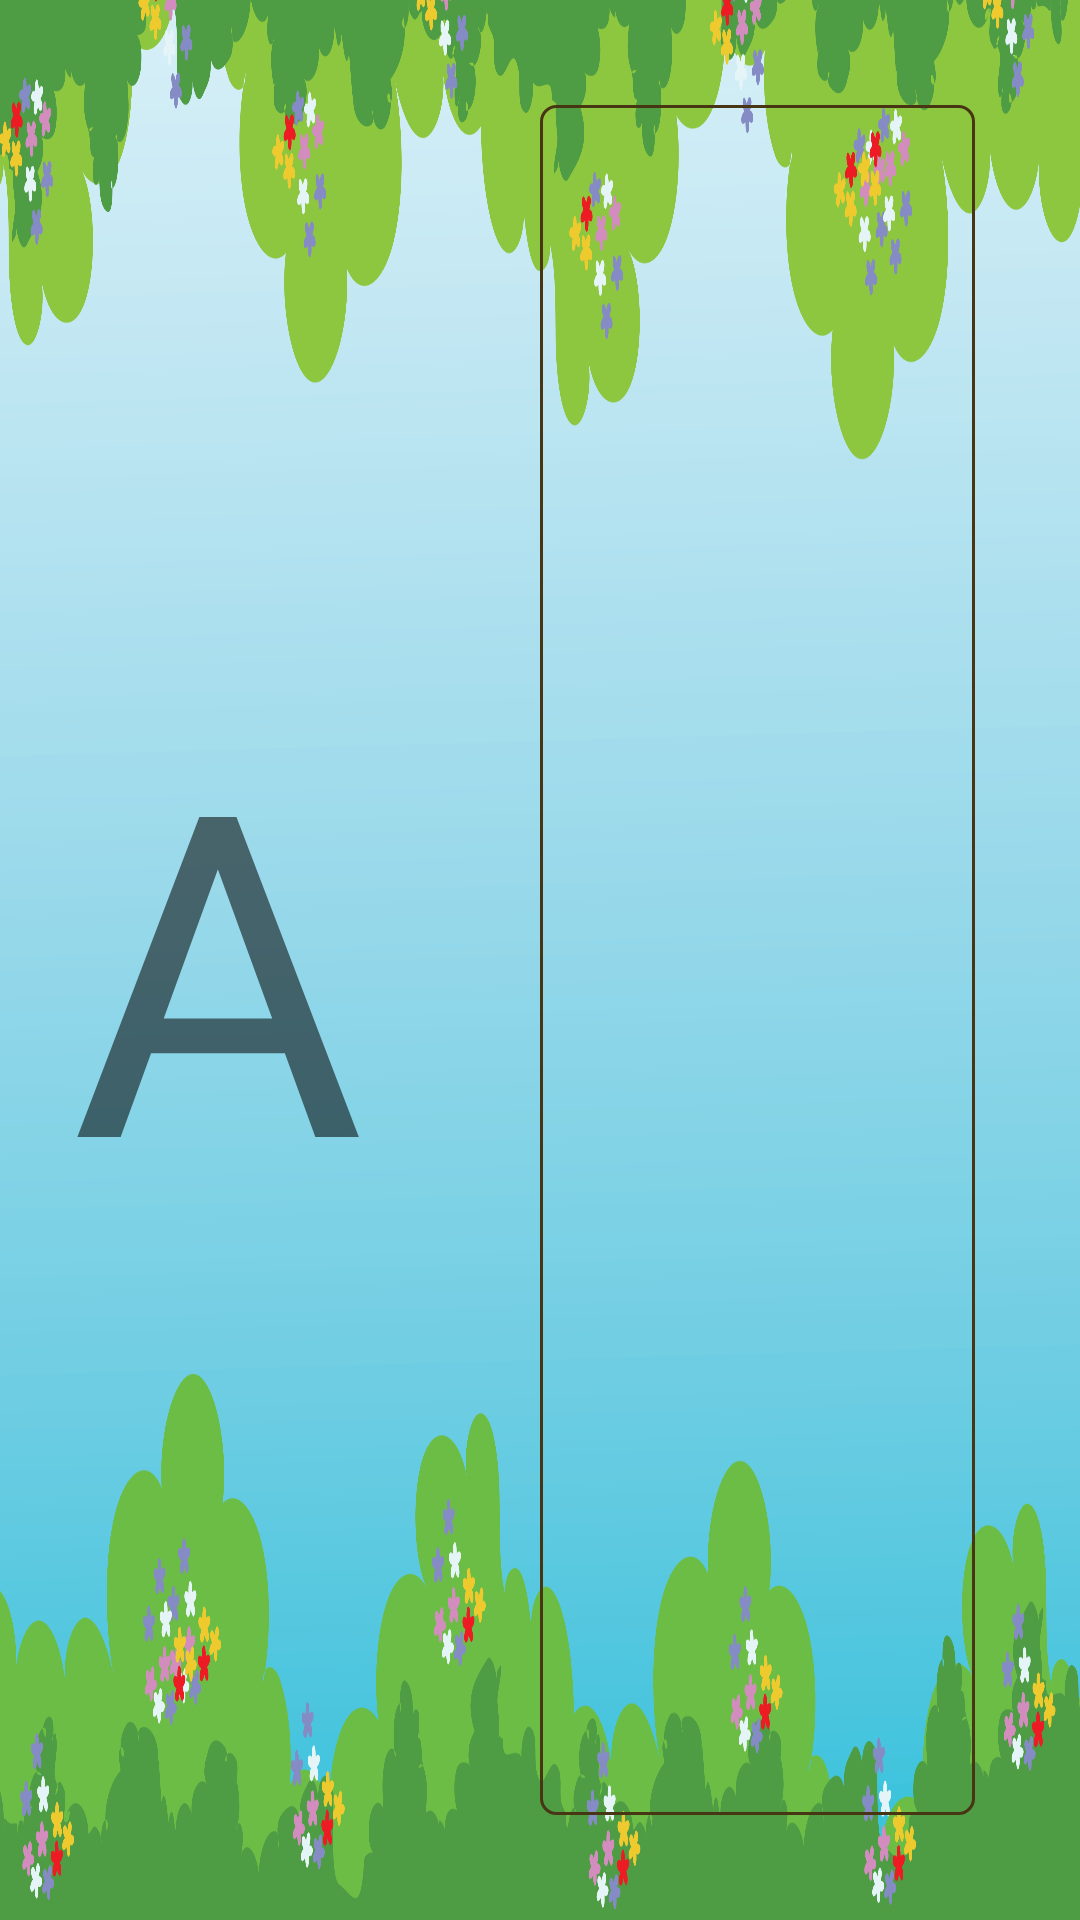

This screen was rendered from an Android layout file. Write that file and the resources it references.
<!-- AndroidManifest.xml: application theme AppTheme -->
<!-- res/layout/activity_main.xml -->
<?xml version="1.0" encoding="utf-8"?>
<LinearLayout xmlns:android="http://schemas.android.com/apk/res/android"
    xmlns:app="http://schemas.android.com/apk/res-auto"
    android:id="@+id/ll_layout"
    android:layout_width="match_parent"
    android:layout_height="match_parent"
    android:background="@drawable/splash_bg">

    <TextView
        android:id="@+id/tv_letter"
        android:layout_width="0dp"
        android:layout_height="match_parent"
        android:layout_weight="1"
        android:gravity="center"
        android:text="@string/a"
        android:textSize="150sp"
        app:layout_constraintBottom_toBottomOf="parent"
        app:layout_constraintLeft_toLeftOf="parent"
        app:layout_constraintRight_toRightOf="parent"
        app:layout_constraintTop_toTopOf="parent" />

    <LinearLayout
        android:id="@+id/view_drawing_pad"
        android:layout_width="0dp"
        android:layout_height="match_parent"
        android:layout_margin="35dp"
        android:layout_weight="1"
        android:background="@drawable/drawable_login_layout"
        android:orientation="vertical" />

</LinearLayout>
<!-- resources referenced by this layout -->
<resources>
  <!-- drawable drawable_login_layout (drawable) -->
  <shape xmlns:android="http://schemas.android.com/apk/res/android"
      android:shape="rectangle">
  
      <corners android:radius="5dp" />
      <stroke
          android:width="1dp"
          android:color="@color/text_color" />
  
  </shape>
  <!-- drawable splash_bg: png bitmap (drawable-xxxhdpi, 463735 bytes) -->
  <string name="a">A</string>
  <style name="AppTheme" parent="Theme.AppCompat.Light.DarkActionBar">
          
          <item name="colorPrimary">@color/colorPrimary</item>
          <item name="colorPrimaryDark">@color/colorPrimaryDark</item>
          <item name="colorAccent">@color/colorAccent</item>
          <item name="android:windowDisablePreview">true</item>
  
      </style>
  <color name="text_color">#483514</color>
  <color name="colorPrimary">#4E9D45</color>
  <color name="colorPrimaryDark">#42833A</color>
  <color name="colorAccent">#4E9D45</color>
</resources>
